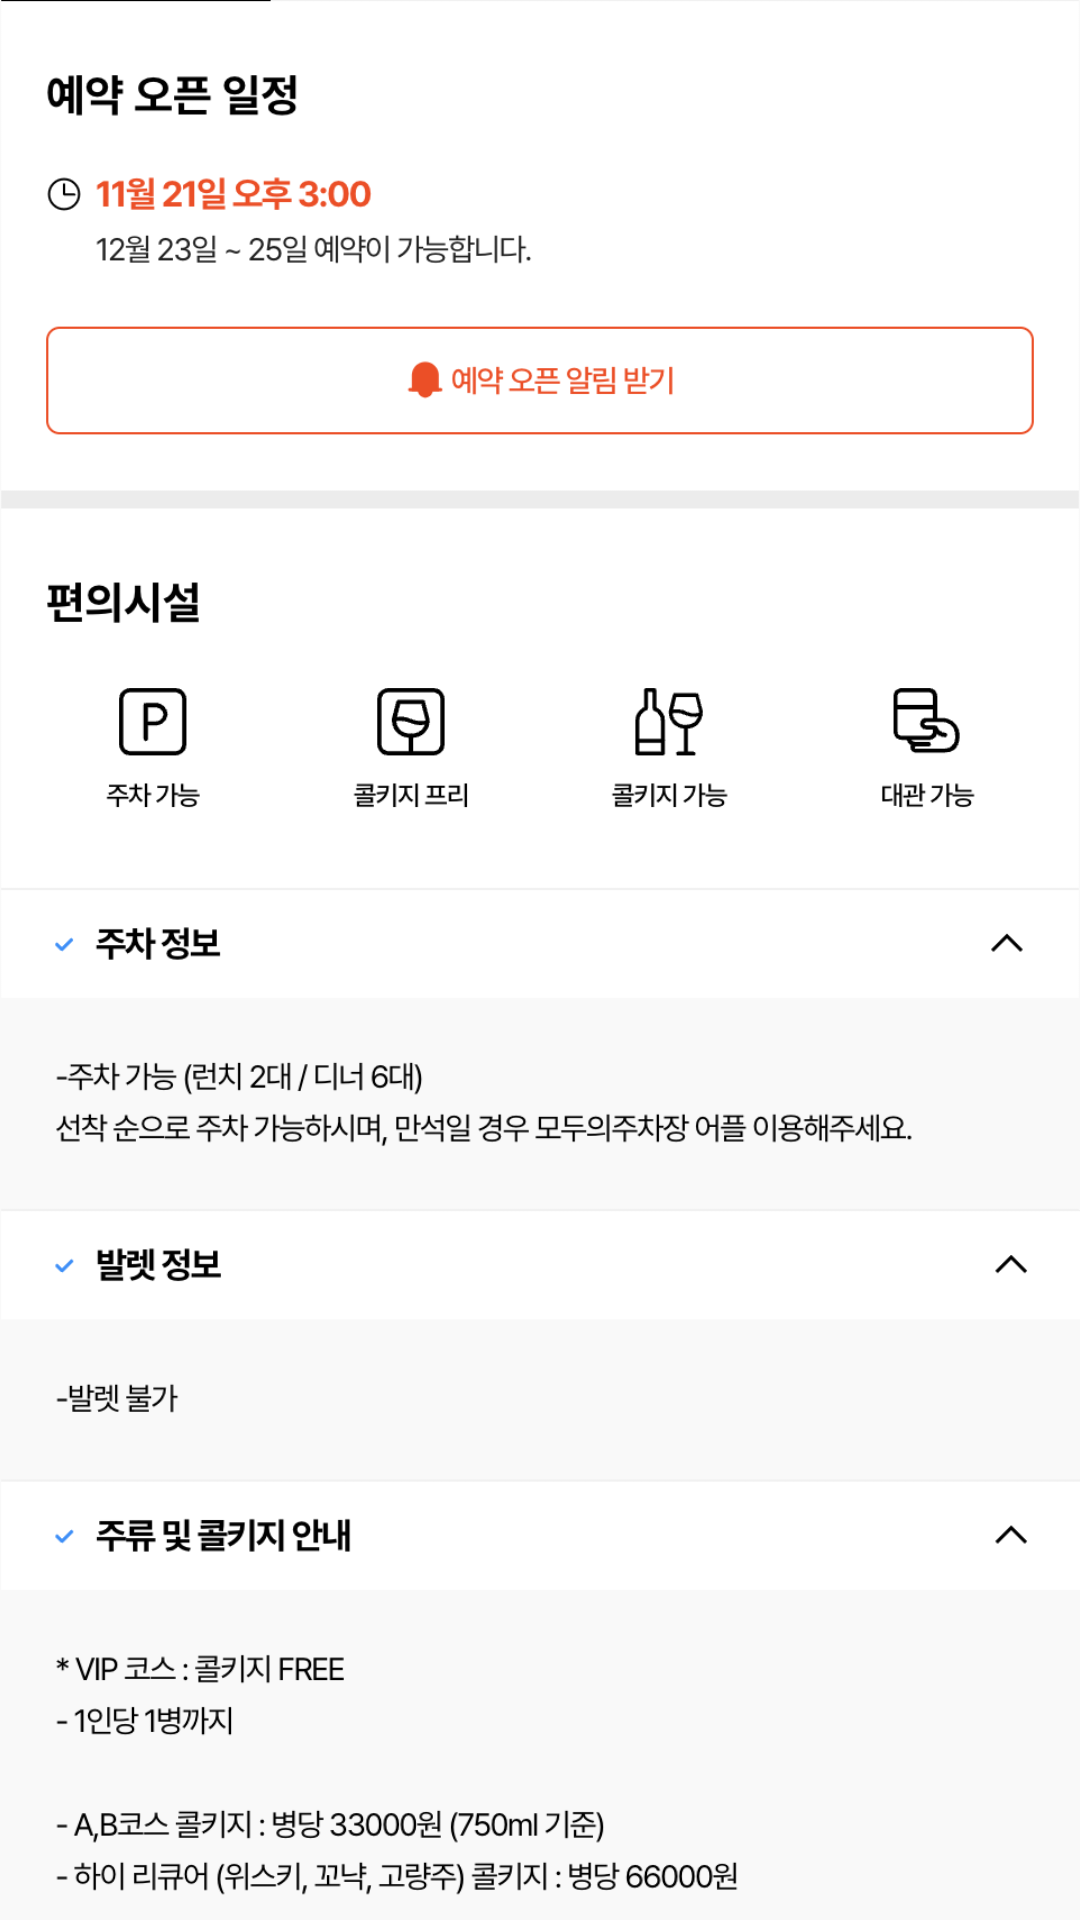

Write the Android layout XML for this screen, with the resource values it uses.
<!-- AndroidManifest.xml: application theme Theme.Hackathon_Team1Android -->
<!-- res/layout/fragment_home.xml -->
<?xml version="1.0" encoding="utf-8"?>
<ScrollView xmlns:android="http://schemas.android.com/apk/res/android"
    xmlns:app="http://schemas.android.com/apk/res-auto"
    xmlns:tools="http://schemas.android.com/tools"
    android:layout_width="match_parent"
    android:layout_height="match_parent"
    android:scrollbars="none"
    tools:context=".HomeFragment">

    <androidx.constraintlayout.widget.ConstraintLayout
        android:layout_width="match_parent"
        android:layout_height="0dp">

        <ImageView
            android:id="@+id/homeF_img_dummy1"
            android:layout_width="match_parent"
            android:layout_height="wrap_content"
            android:adjustViewBounds="true"
            android:src="@drawable/home_dummy1"
            app:layout_constraintBottom_toTopOf="@id/homeF_img_dummy2"
            app:layout_constraintTop_toTopOf="parent" />

        <ImageView
            android:id="@+id/homeF_img_dummy2"
            android:layout_width="match_parent"
            android:layout_height="wrap_content"
            android:adjustViewBounds="true"
            android:src="@drawable/home_dummy2"
            app:layout_constraintTop_toBottomOf="@id/homeF_img_dummy1"
            tools:layout_editor_absoluteX="16dp" />

        <ImageView
            android:id="@+id/homeF_img_dummy3"
            android:layout_width="match_parent"
            android:layout_height="wrap_content"
            android:adjustViewBounds="true"
            android:src="@drawable/home_dummy3"
            app:layout_constraintTop_toBottomOf="@id/homeF_img_dummy2" />

        <ImageView
            android:id="@+id/homeF_img_dummy4"
            android:layout_width="match_parent"
            android:layout_height="wrap_content"
            android:adjustViewBounds="true"
            android:src="@drawable/home_dummy4"
            app:layout_constraintTop_toBottomOf="@id/homeF_img_dummy3" />

        <ImageView
            android:id="@+id/homeF_img_dummy5"
            android:layout_width="match_parent"
            android:layout_height="wrap_content"
            android:adjustViewBounds="true"
            android:src="@drawable/home_dummy5"
            app:layout_constraintTop_toBottomOf="@id/homeF_img_dummy4" />

    </androidx.constraintlayout.widget.ConstraintLayout>

</ScrollView>
<!-- resources referenced by this layout -->
<resources>
  <!-- drawable home_dummy1: png bitmap (drawable, 89519 bytes) -->
  <!-- drawable home_dummy2: png bitmap (drawable, 116620 bytes) -->
  <!-- drawable home_dummy3: png bitmap (drawable, 90437 bytes) -->
  <!-- drawable home_dummy4: png bitmap (drawable, 134464 bytes) -->
  <style name="Theme.Hackathon_Team1Android" parent="Base.Theme.Hackathon_Team1Android" />
  <style name="Base.Theme.Hackathon_Team1Android" parent="Theme.Material3.DayNight.NoActionBar">
          
          
      </style>
</resources>
